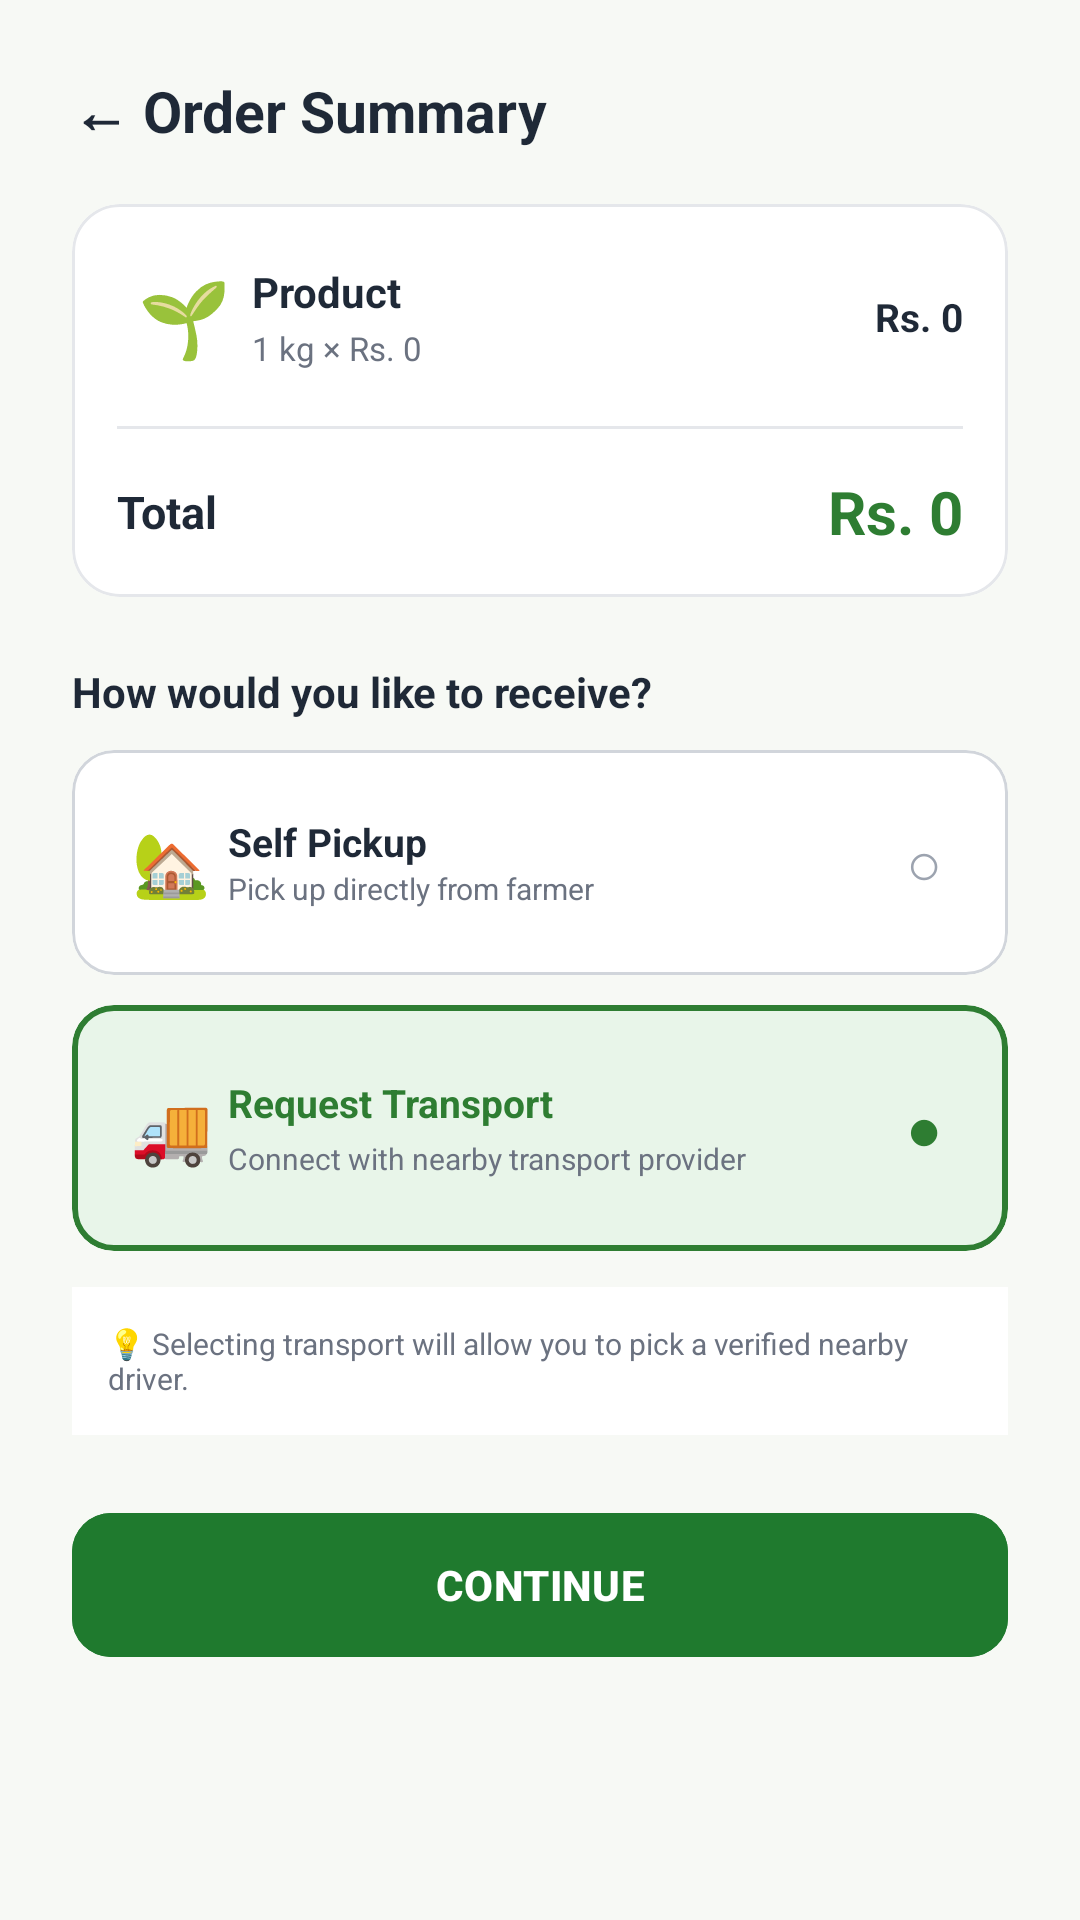

Android layout source for this screen:
<!-- AndroidManifest.xml: application theme Theme.AgriLinkSL -->
<!-- res/layout/activity_order_summary.xml -->
<?xml version="1.0" encoding="utf-8"?>
<androidx.core.widget.NestedScrollView
    xmlns:android="http://schemas.android.com/apk/res/android"
    xmlns:app="http://schemas.android.com/apk/res-auto"
    android:id="@+id/main"
    android:layout_width="match_parent"
    android:layout_height="match_parent"
    android:fillViewport="true"
    android:background="#F7F9F5">

    <LinearLayout
        android:layout_width="match_parent"
        android:layout_height="wrap_content"
        android:orientation="vertical"
        android:padding="24dp">

        <TextView
            android:id="@+id/tvOrderSummaryBack"
            android:layout_width="wrap_content"
            android:layout_height="wrap_content"
            android:text="← Order Summary"
            android:textColor="#1F2937"
            android:textSize="19sp"
            android:textStyle="bold" />

        <com.google.android.material.card.MaterialCardView
            android:layout_width="match_parent"
            android:layout_height="wrap_content"
            android:layout_marginTop="18dp"
            app:cardBackgroundColor="#FFFFFF"
            app:cardCornerRadius="16dp"
            app:cardElevation="0dp"
            app:strokeColor="#E5E7EB"
            app:strokeWidth="1dp">

            <LinearLayout
                android:layout_width="match_parent"
                android:layout_height="wrap_content"
                android:orientation="vertical"
                android:padding="15dp">

                <LinearLayout
                    android:layout_width="match_parent"
                    android:layout_height="wrap_content"
                    android:gravity="center_vertical"
                    android:orientation="horizontal">

                    <TextView
                        android:id="@+id/tvSummaryEmoji"
                        android:layout_width="45dp"
                        android:layout_height="45dp"
                        android:gravity="center"
                        android:text="🌱"
                        android:textSize="25sp" />

                    <LinearLayout
                        android:layout_width="0dp"
                        android:layout_height="wrap_content"
                        android:layout_weight="1"
                        android:orientation="vertical">

                        <TextView
                            android:id="@+id/tvSummaryProductName"
                            android:layout_width="wrap_content"
                            android:layout_height="wrap_content"
                            android:text="Product"
                            android:textColor="#1F2937"
                            android:textSize="14sp"
                            android:textStyle="bold" />

                        <TextView
                            android:id="@+id/tvSummaryCalculation"
                            android:layout_width="wrap_content"
                            android:layout_height="wrap_content"
                            android:layout_marginTop="2dp"
                            android:text="1 kg × Rs. 0"
                            android:textColor="#6B7280"
                            android:textSize="11sp" />

                    </LinearLayout>

                    <TextView
                        android:id="@+id/tvSummaryItemTotal"
                        android:layout_width="wrap_content"
                        android:layout_height="wrap_content"
                        android:text="Rs. 0"
                        android:textColor="#1F2937"
                        android:textSize="13sp"
                        android:textStyle="bold" />

                </LinearLayout>

                <View
                    android:layout_width="match_parent"
                    android:layout_height="1dp"
                    android:layout_marginTop="14dp"
                    android:layout_marginBottom="14dp"
                    android:background="#E5E7EB" />

                <LinearLayout
                    android:layout_width="match_parent"
                    android:layout_height="wrap_content"
                    android:gravity="center_vertical"
                    android:orientation="horizontal">

                    <TextView
                        android:layout_width="0dp"
                        android:layout_height="wrap_content"
                        android:layout_weight="1"
                        android:text="Total"
                        android:textColor="#1F2937"
                        android:textSize="15sp"
                        android:textStyle="bold" />

                    <TextView
                        android:id="@+id/tvSummaryTotal"
                        android:layout_width="wrap_content"
                        android:layout_height="wrap_content"
                        android:text="Rs. 0"
                        android:textColor="#2E7D32"
                        android:textSize="20sp"
                        android:textStyle="bold" />

                </LinearLayout>

            </LinearLayout>

        </com.google.android.material.card.MaterialCardView>

        <TextView
            android:layout_width="wrap_content"
            android:layout_height="wrap_content"
            android:layout_marginTop="22dp"
            android:text="How would you like to receive?"
            android:textColor="#1F2937"
            android:textSize="14sp"
            android:textStyle="bold" />

        <com.google.android.material.card.MaterialCardView
            android:id="@+id/cardSelfPickup"
            android:layout_width="match_parent"
            android:layout_height="75dp"
            android:layout_marginTop="10dp"
            android:clickable="true"
            android:focusable="true"
            app:cardBackgroundColor="#FFFFFF"
            app:cardCornerRadius="14dp"
            app:cardElevation="0dp"
            app:strokeColor="#D1D5DB"
            app:strokeWidth="1dp">

            <LinearLayout
                android:layout_width="match_parent"
                android:layout_height="match_parent"
                android:gravity="center_vertical"
                android:orientation="horizontal"
                android:padding="14dp">

                <TextView
                    android:layout_width="38dp"
                    android:layout_height="match_parent"
                    android:gravity="center"
                    android:text="🏡"
                    android:textSize="21sp" />

                <LinearLayout
                    android:layout_width="0dp"
                    android:layout_height="wrap_content"
                    android:layout_weight="1"
                    android:orientation="vertical">

                    <TextView
                        android:layout_width="wrap_content"
                        android:layout_height="wrap_content"
                        android:text="Self Pickup"
                        android:textColor="#1F2937"
                        android:textSize="13sp"
                        android:textStyle="bold" />

                    <TextView
                        android:id="@+id/tvPickupFarmer"
                        android:layout_width="wrap_content"
                        android:layout_height="wrap_content"
                        android:text="Pick up directly from farmer"
                        android:textColor="#6B7280"
                        android:textSize="10sp" />

                </LinearLayout>

                <TextView
                    android:id="@+id/tvPickupSelected"
                    android:layout_width="28dp"
                    android:layout_height="28dp"
                    android:gravity="center"
                    android:text="○"
                    android:textColor="#9CA3AF"
                    android:textSize="20sp" />

            </LinearLayout>

        </com.google.android.material.card.MaterialCardView>

        <com.google.android.material.card.MaterialCardView
            android:id="@+id/cardRequestTransport"
            android:layout_width="match_parent"
            android:layout_height="82dp"
            android:layout_marginTop="10dp"
            android:clickable="true"
            android:focusable="true"
            app:cardBackgroundColor="#E8F5E9"
            app:cardCornerRadius="14dp"
            app:cardElevation="0dp"
            app:strokeColor="#2E7D32"
            app:strokeWidth="2dp">

            <LinearLayout
                android:layout_width="match_parent"
                android:layout_height="match_parent"
                android:gravity="center_vertical"
                android:orientation="horizontal"
                android:padding="14dp">

                <TextView
                    android:layout_width="38dp"
                    android:layout_height="match_parent"
                    android:gravity="center"
                    android:text="🚚"
                    android:textSize="22sp" />

                <LinearLayout
                    android:layout_width="0dp"
                    android:layout_height="wrap_content"
                    android:layout_weight="1"
                    android:orientation="vertical">

                    <TextView
                        android:layout_width="wrap_content"
                        android:layout_height="wrap_content"
                        android:text="Request Transport"
                        android:textColor="#2E7D32"
                        android:textSize="13sp"
                        android:textStyle="bold" />

                    <TextView
                        android:layout_width="wrap_content"
                        android:layout_height="wrap_content"
                        android:layout_marginTop="3dp"
                        android:text="Connect with nearby transport provider"
                        android:textColor="#6B7280"
                        android:textSize="10sp" />

                </LinearLayout>

                <TextView
                    android:id="@+id/tvTransportSelected"
                    android:layout_width="28dp"
                    android:layout_height="28dp"
                    android:gravity="center"
                    android:text="●"
                    android:textColor="#2E7D32"
                    android:textSize="20sp" />

            </LinearLayout>

        </com.google.android.material.card.MaterialCardView>

        <TextView
            android:layout_width="match_parent"
            android:layout_height="wrap_content"
            android:layout_marginTop="12dp"
            android:background="#FFFFFF"
            android:padding="12dp"
            android:text="💡 Selecting transport will allow you to pick a verified nearby driver."
            android:textColor="#6B7280"
            android:textSize="10sp" />

        <com.google.android.material.button.MaterialButton
            android:id="@+id/btnOrderContinue"
            android:layout_width="match_parent"
            android:layout_height="56dp"
            android:layout_marginTop="22dp"
            android:backgroundTint="#1F7A2E"
            android:text="CONTINUE"
            android:textColor="#FFFFFF"
            android:textStyle="bold"
            app:cornerRadius="13dp" />

    </LinearLayout>

</androidx.core.widget.NestedScrollView>
<!-- resources referenced by this layout -->
<resources>
  <style name="Theme.AgriLinkSL" parent="Base.Theme.AgriLinkSL" />
  <style name="Base.Theme.AgriLinkSL" parent="Theme.Material3.DayNight.NoActionBar">
          
          
      </style>
</resources>
